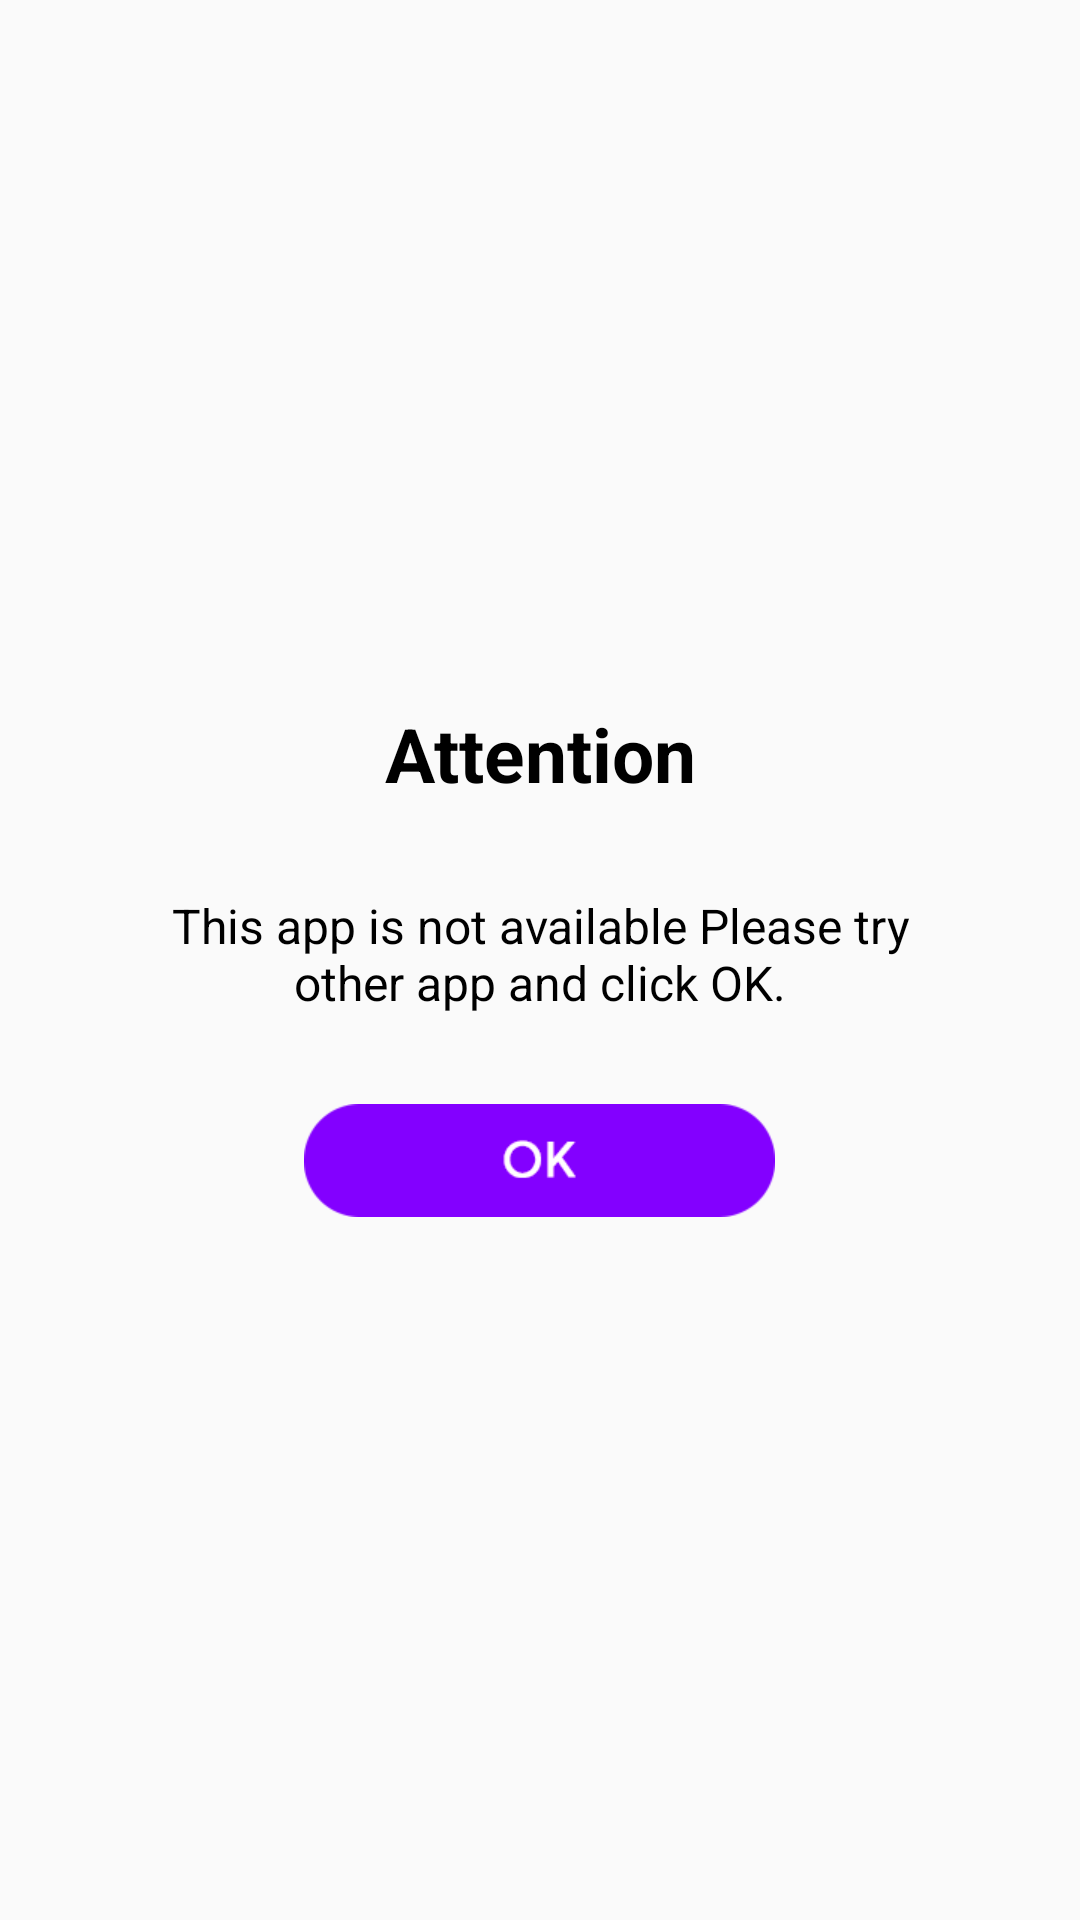

Produce the Android XML layout that renders to this screen, including the resource entries it uses.
<!-- AndroidManifest.xml: application theme Theme.CreditScore -->
<!-- res/layout/start_dialog.xml -->
<?xml version="1.0" encoding="utf-8"?>
<LinearLayout xmlns:android="http://schemas.android.com/apk/res/android" android:gravity="center" android:layout_gravity="center" android:orientation="vertical" android:layout_width="match_parent" android:layout_height="wrap_content">
    <LinearLayout android:orientation="vertical" android:background="@drawable/start_dialogs" android:padding="8dp" android:layout_width="300dp" android:layout_height="wrap_content">
        <TextView android:textSize="25sp" android:textStyle="bold" android:textColor="#000" android:gravity="center" android:layout_gravity="center" android:padding="10dp" android:layout_width="match_parent" android:layout_height="wrap_content" android:text="Attention"/>
        <TextView android:textSize="16sp" android:textColor="#000" android:gravity="center" android:layout_gravity="center" android:layout_width="match_parent" android:layout_height="80dp" android:text="This app is not available Please try other app and click OK."/>
        <ImageView android:layout_gravity="center" android:id="@+id/confirm" android:layout_width="wrap_content" android:layout_height="wrap_content" android:layout_marginTop="10dp" android:layout_marginBottom="10dp" android:src="@drawable/attentions"/>
    </LinearLayout>
</LinearLayout>
<!-- resources referenced by this layout -->
<resources>
  <!-- drawable attentions: png bitmap (drawable-xhdpi, 1485 bytes) -->
  <style name="Theme.CreditScore" parent="@style/Theme.AppCompat.Light.NoActionBar">
          <item name="android:statusBarColor">#000</item>
          <item name="colorOnPrimary">@color/white</item>
          <item name="colorOnSecondary">@color/black</item>
          <item name="colorPrimary">@color/purple_500</item>
          <item name="android:windowDisablePreview">true</item>
          <item name="colorPrimaryVariant">@color/purple_700</item>
          <item name="colorSecondary">@color/teal_200</item>
          <item name="colorSecondaryVariant">@color/teal_700</item>
      </style>
  <color name="white">#ffffffff</color>
  <color name="black">#000000</color>
  <color name="purple_500">#f96800</color>
  <color name="purple_700">#cf1300</color>
  <color name="teal_200">#3b4165</color>
  <color name="teal_700">#282d47</color>
</resources>
